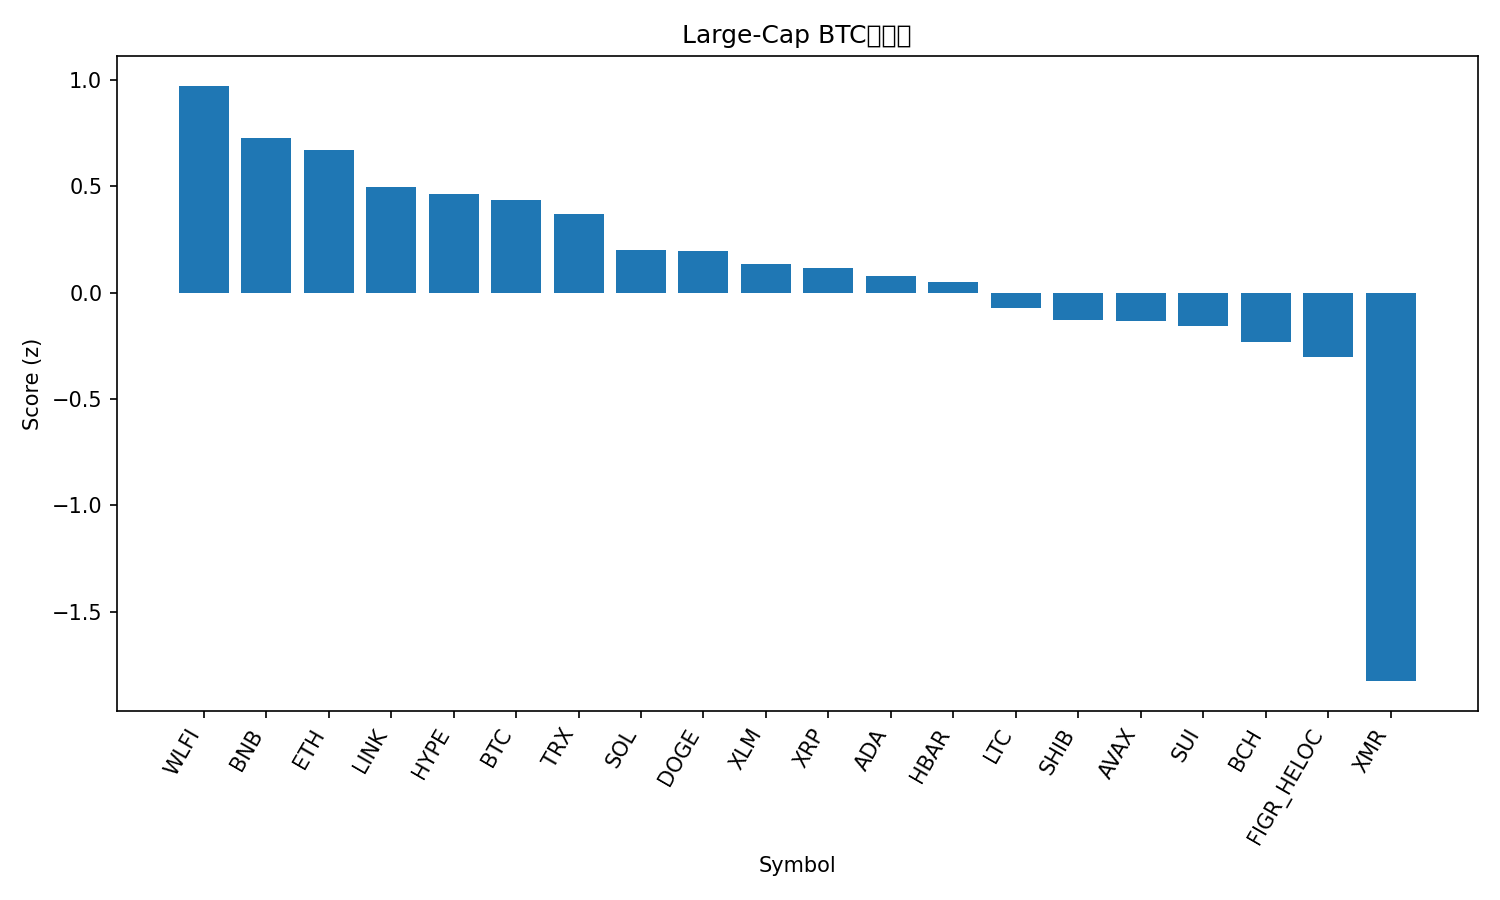

The table this chart was drawn from, first rows:
rank, name, symbol, price_btc, price_usd, pct_1h_btc, pct_24h_btc, pct_7d_btc, market_cap_rank, market_cap_usd, volume_usd, score
1, World Liberty Financial, WLFI, 1.8e-06, 0.1711, 0.3558, 1.777, -3.469, 35, 4662149778, 72337508, 0.9723
2, BNB, BNB, 0.009964, 947.3, 0.2342, 0.673, -0.8862, 4, 129178714059, 1318606005, 0.7275
3, Ethereum, ETH, 0.03492, 3319, 0.04731, 0.7367, 2.011, 2, 400700960230, 11765188836, 0.6711
4, Chainlink, LINK, 0.0001445, 13.73, 0.05971, 0.3841, -0.7099, 20, 9724782562, 228656664, 0.4942
5, Hyperliquid, HYPE, 0.0002718, 25.84, -0.441, 2.834, 0.9199, 30, 6155749704, 106209377, 0.4651
6, Bitcoin, BTC, 1.0, 95041, 0.0, 0.0, 0.0, 1, 1898896982553, 19191503468, 0.4376
7, TRON, TRX, 3.32e-06, 0.3158, -0.2466, 1.204, 0.6763, 8, 29910882295, 630600976, 0.3673
8, Solana, SOL, 0.001496, 142.2, -0.006633, -0.9264, -0.6581, 6, 80407645187, 2313007679, 0.2018
9, Dogecoin, DOGE, 1.44e-06, 0.137, 0.0257, -0.1969, -6.379, 10, 23063552676, 554265801, 0.1946
10, Stellar, XLM, 2.38e-06, 0.2261, -0.04132, -0.3482, -5.036, 25, 7326024155, 131232697, 0.134
11, XRP, XRP, 2.158e-05, 2.05, -0.03973, -0.2416, -6.571, 5, 124751598610, 1351844319, 0.1177
12, Cardano, ADA, 4.13e-06, 0.3923, -0.03548, -0.6936, -5.018, 12, 14423138407, 320739838, 0.07917
13, Hedera, HBAR, 1.23e-06, 0.1168, 0.01496, -1.014, -5.802, 33, 4998830513, 88225288, 0.04988
14, Litecoin, LTC, 0.0007899, 75.08, -0.3749, 1.47, -11.68, 32, 5766095919, 330724150, -0.0703
15, Shiba Inu, SHIB, 8.8178e-11, 8.38e-06, -0.04802, -1.314, -7.925, 34, 4938324702, 73011792, -0.1298
16, Avalanche, AVAX, 0.0001425, 13.55, -0.1715, -0.8825, -6.335, 31, 5840895466, 199760634, -0.1336
17, Sui, SUI, 1.863e-05, 1.77, -0.05665, -1.619, -6.728, 27, 6716311388, 337728200, -0.1584
18, Bitcoin Cash, BCH, 0.006216, 590.9, -0.0709, -0.8955, -13.38, 17, 11807931480, 200489294, -0.2324
19, Figure Heloc, FIGR_HELOC, 1.052e-05, 1.0, 0.0, -3.069, -4.624, 11, 14653817053, 57407, -0.3035
20, Monero, XMR, 0.006109, 580.8, -1.334, -6.544, 12.3, 19, 10680098428, 338718371, -1.826
21, Zcash, ZEC, 0.004094, 389.2, -1.802, -2.931, -3.963, 29, 6424349382, 283576072, -2.12
